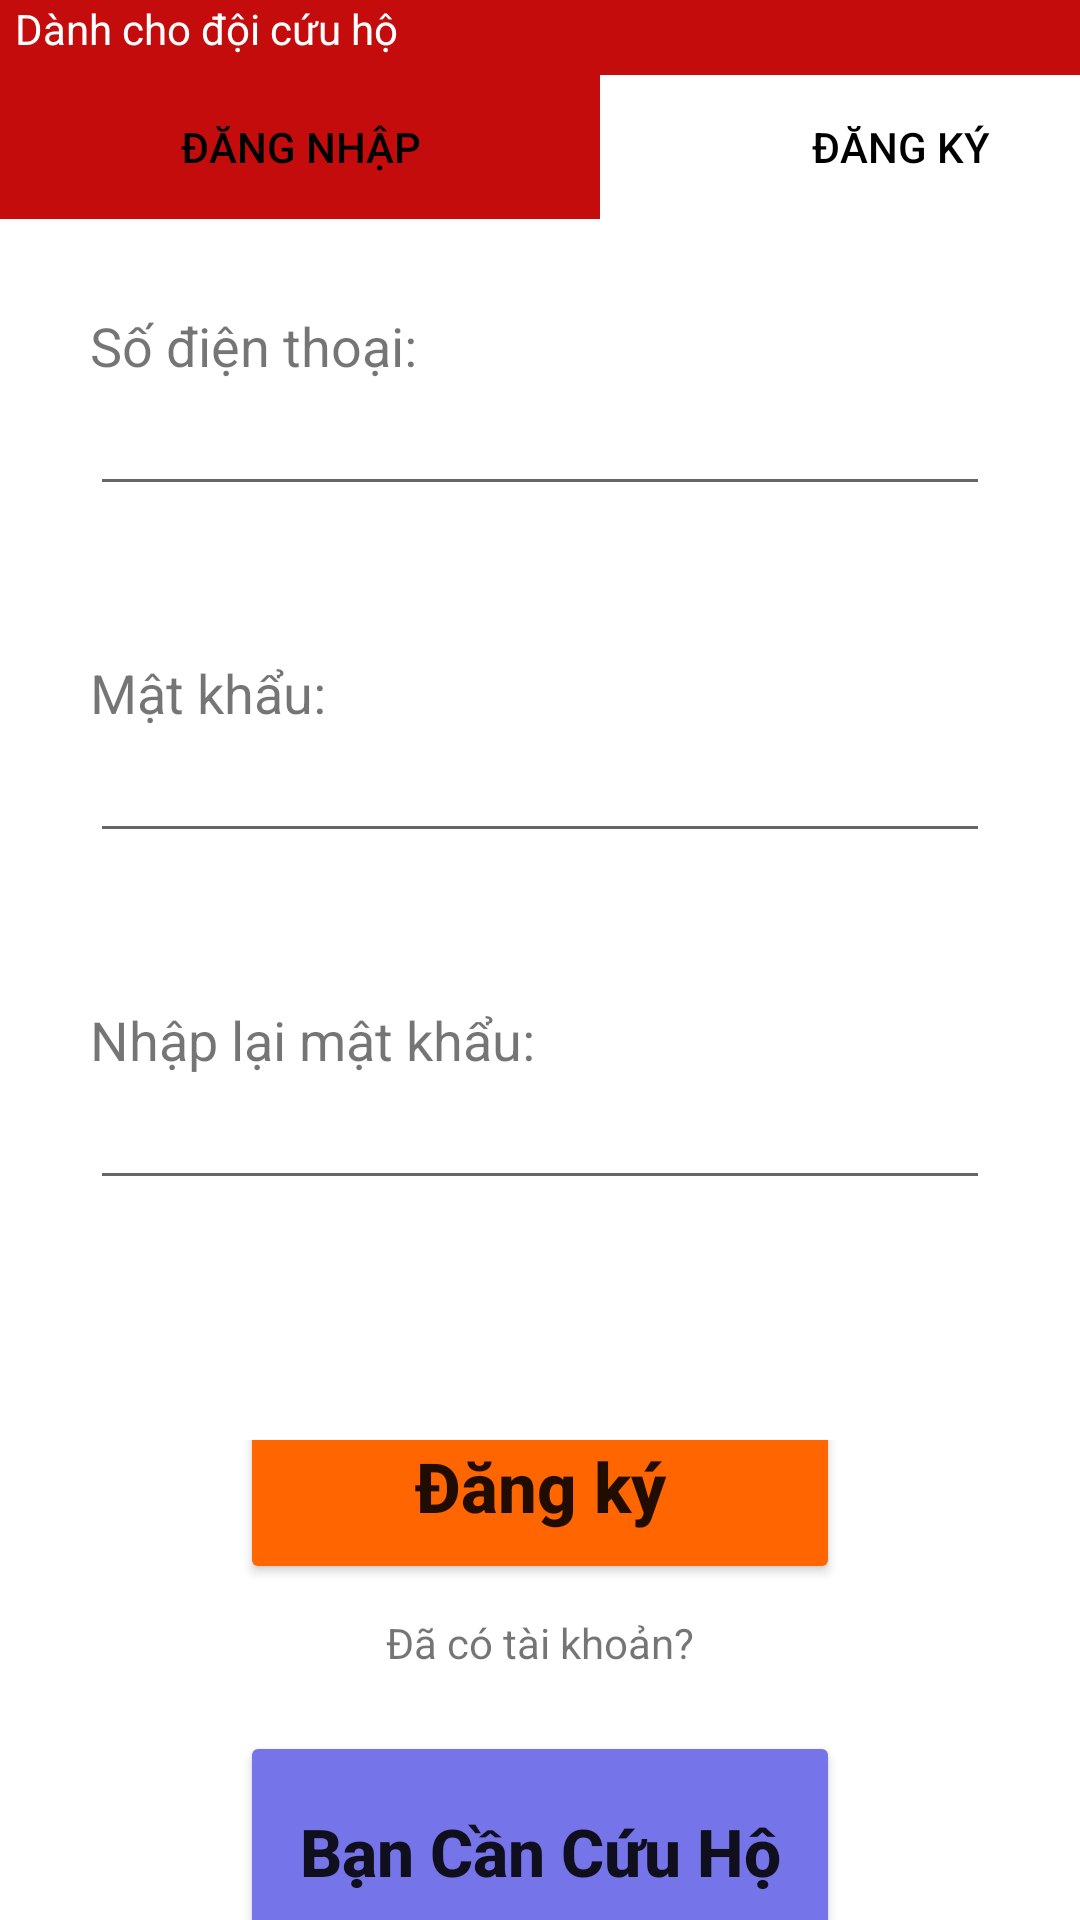

The Android layout XML behind this screen, and the referenced resources:
<!-- AndroidManifest.xml: application theme Theme.AppCuuHoXe -->
<!-- res/layout/activity_register_recuse_team.xml -->
<?xml version="1.0" encoding="utf-8"?>
<LinearLayout xmlns:android="http://schemas.android.com/apk/res/android"
    xmlns:app="http://schemas.android.com/apk/res-auto"
    xmlns:tools="http://schemas.android.com/tools"
    android:layout_width="match_parent"
    android:layout_height="match_parent"
    android:orientation="vertical"
    tools:context=".recuseTeamView.RegisterRecuseTeamActivity">

    <LinearLayout
        android:background="@color/my_red"
        android:layout_width="match_parent"
        android:layout_height="25dp">
        <TextView
            android:layout_marginLeft="5dp"
            android:textColor="@color/white"
            android:textAlignment="center"
            android:text="Dành cho đội cứu hộ"
            android:layout_width="wrap_content"
            android:layout_height="wrap_content"/>
    </LinearLayout>
    <LinearLayout
        android:layout_width="match_parent"
        android:layout_height="wrap_content"
        android:background="@color/my_red"
        android:gravity="center">
        <LinearLayout
            android:layout_width="wrap_content"
            android:layout_height="wrap_content"
            android:background="@color/my_red">
            <Button
                android:id="@+id/btn_tab_login"
                android:layout_width="200dp"
                android:layout_height="wrap_content"
                android:background="@android:color/transparent"
                android:text="Đăng nhập"
                android:textColor="@color/black" />
        </LinearLayout>

        <LinearLayout
            android:layout_width="wrap_content"
            android:layout_height="wrap_content"
            android:background="@color/white">

            <Button
                android:layout_width="200dp"
                android:layout_height="wrap_content"
                android:background="@android:color/transparent"
                android:text="Đăng ký"
                android:textColor="@color/black" />
        </LinearLayout>
    </LinearLayout>

    <LinearLayout
        android:layout_width="match_parent"
        android:layout_height="wrap_content"
        android:orientation="vertical"
        android:padding="30dp">

        <TextView
            android:layout_width="match_parent"
            android:layout_height="wrap_content"
            android:text="Số điện thoại:"
            android:textSize="18sp" />

        <EditText
            android:id="@+id/edt_phone"
            android:layout_width="match_parent"
            android:layout_height="wrap_content"
            android:layout_marginBottom="50dp"
            android:inputType="phone" />

        <TextView
            android:layout_width="match_parent"
            android:layout_height="wrap_content"
            android:text="Mật khẩu:"
            android:textSize="18sp" />

        <EditText
            android:id="@+id/edt_password"
            android:layout_width="match_parent"
            android:layout_height="wrap_content"
            android:layout_marginBottom="50dp"
            android:inputType="textPassword" />

        <TextView
            android:layout_width="match_parent"
            android:layout_height="wrap_content"
            android:text="Nhập lại mật khẩu:"
            android:textSize="18sp" />

        <EditText
            android:id="@+id/edt_repassword"
            android:layout_width="match_parent"
            android:layout_height="wrap_content"
            android:layout_marginBottom="50dp"
            android:inputType="textPassword" />
    </LinearLayout>

    <LinearLayout
        android:layout_width="match_parent"
        android:layout_height="wrap_content"
        android:gravity="center"
        android:orientation="vertical">

        <Button
            android:id="@+id/btn_register"
            android:layout_width="200dp"
            android:layout_height="65dp"
            android:backgroundTint="@color/my_orange"
            android:text="Đăng ký"
            android:textAllCaps="false"
            android:textSize="23sp"
            android:textStyle="bold" />

        <LinearLayout
            android:layout_width="wrap_content"
            android:layout_height="wrap_content"
            android:orientation="horizontal">

            <TextView
                android:id="@+id/btn_account_exist"
                android:layout_width="wrap_content"
                android:layout_height="wrap_content"
                android:layout_marginTop="10dp"
                android:text="Đã có tài khoản?" />
        </LinearLayout>
        <Button
            android:layout_marginTop="20dp"
            android:id="@+id/btn_goUser"
            android:textAllCaps="false"
            android:backgroundTint="@color/my_light_blue"
            android:textStyle="bold"
            android:textSize="22sp"
            android:text="Bạn Cần Cứu Hộ"
            android:layout_width="200dp"
            android:layout_height="80dp"/>
    </LinearLayout>
</LinearLayout>
<!-- resources referenced by this layout -->
<resources>
  <color name="black">#FF000000</color>
  <color name="my_light_blue">#7574E9</color>
  <color name="my_orange">#FF6500</color>
  <color name="my_red">#C40C0C</color>
  <color name="white">#FFFFFFFF</color>
  <style name="Theme.AppCuuHoXe" parent="Theme.MaterialComponents.DayNight.NoActionBar">
          
          <item name="colorPrimary">@color/my_yellow</item>
          <item name="colorPrimaryVariant">@color/purple_700</item>
          <item name="colorOnPrimary">@color/white</item>
          
          <item name="colorSecondary">@color/teal_200</item>
          <item name="colorSecondaryVariant">@color/teal_700</item>
          <item name="colorOnSecondary">@color/black</item>
          
          <item name="android:statusBarColor">?attr/colorPrimaryVariant</item>
          
      </style>
  <color name="my_yellow">#FEBD01</color>
  <color name="purple_700">#FF3700B3</color>
  <color name="teal_200">#FF03DAC5</color>
  <color name="teal_700">#FF018786</color>
</resources>
